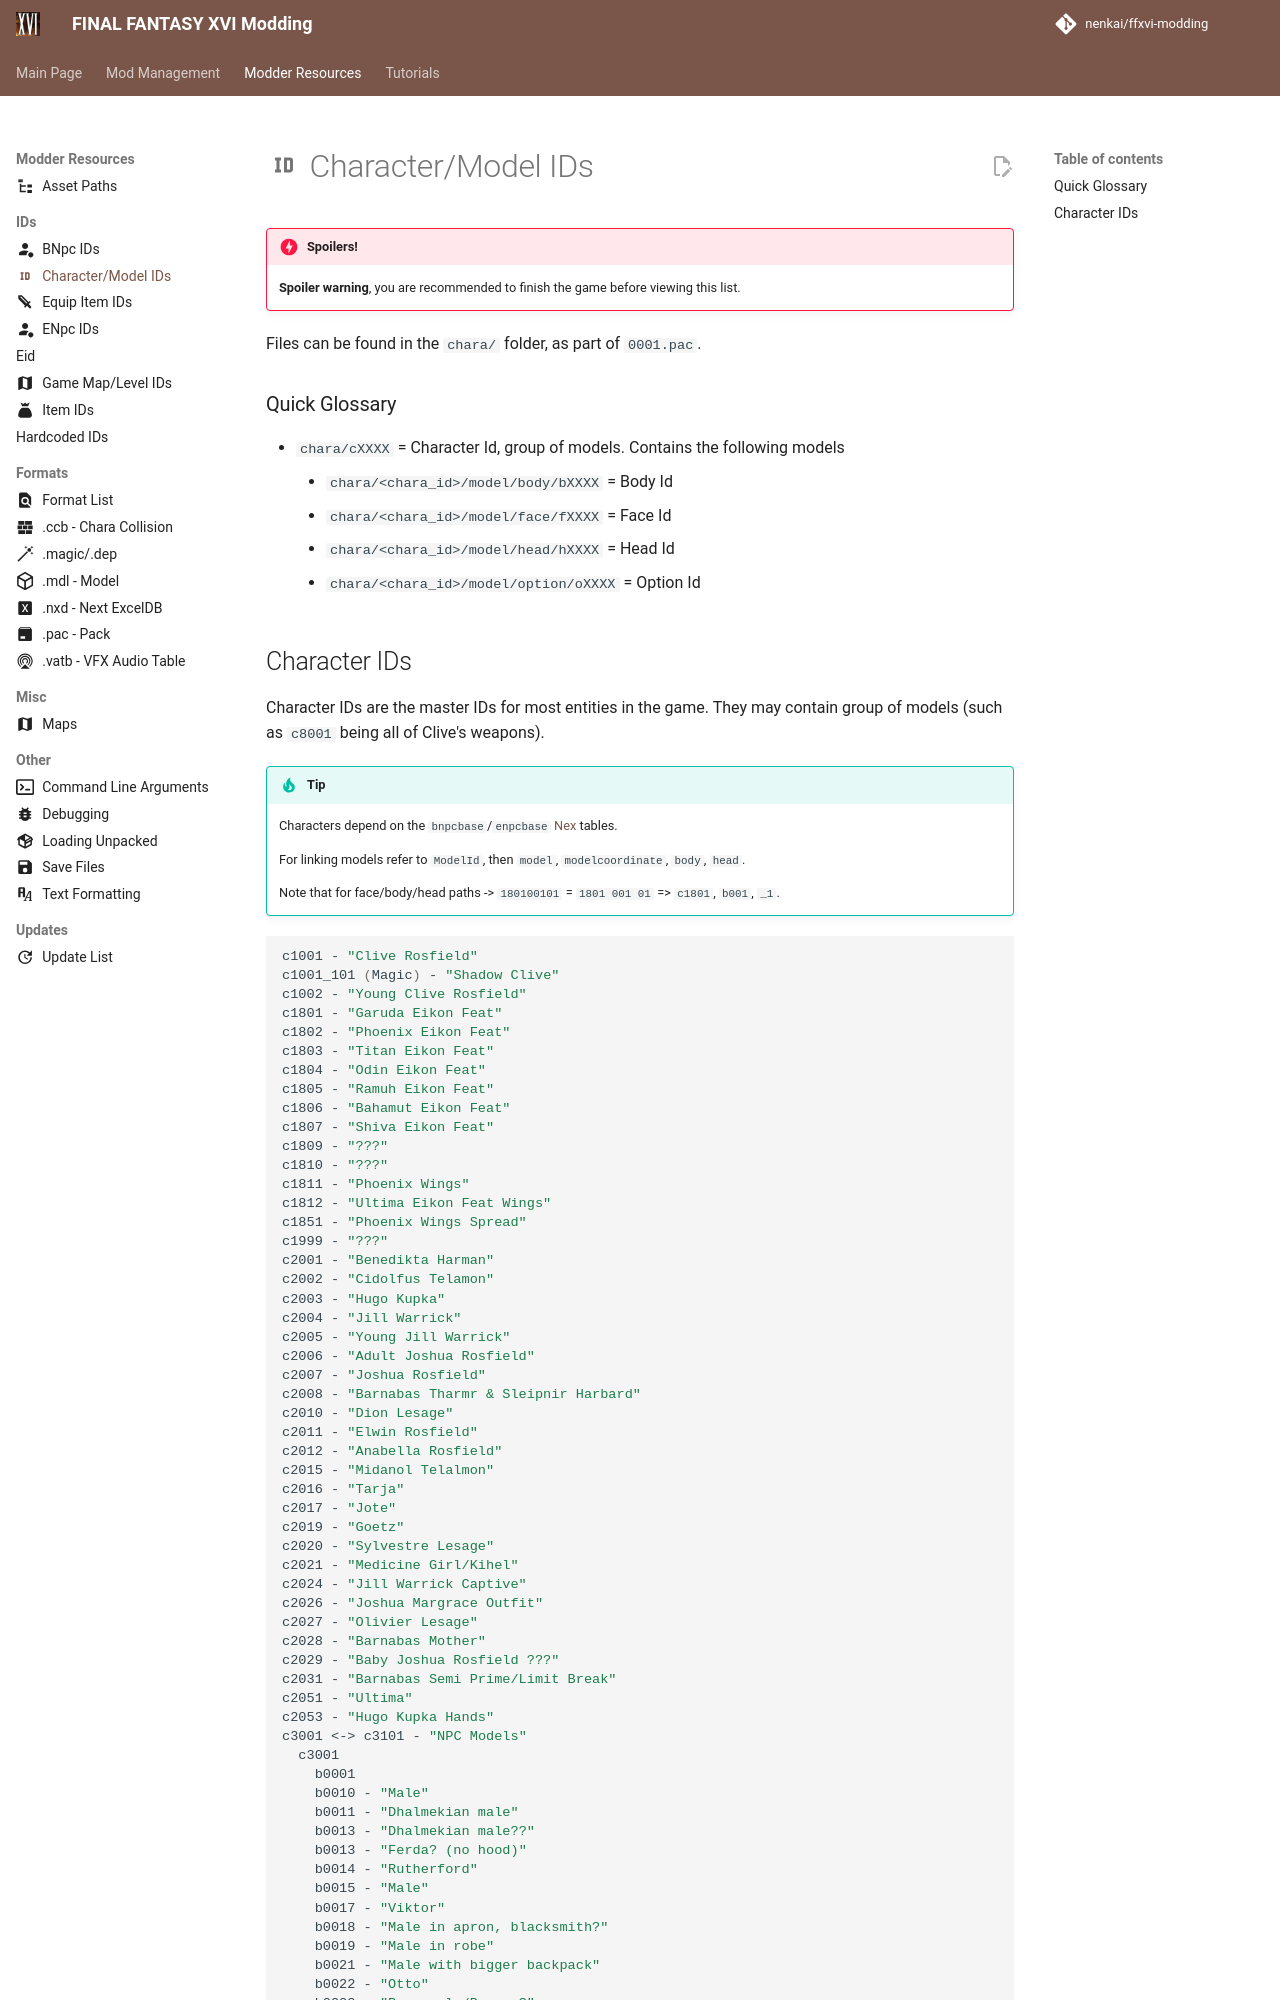

repository: Nenkai/ffxvi-modding · page: resources/ids/character_ids/index.html · generator: mkdocs

---
icon: material/identifier
hide:
  - footer
---

# :material-identifier: Character/Model IDs

!!! danger "Spoilers!"
    
    **Spoiler warning**, you are recommended to finish the game before viewing this list.

Files can be found in the `chara/` folder, as part of `0001.pac`.

### Quick Glossary

* `chara/cXXXX` = Character Id, group of models. Contains the following models
    * `chara/<chara_id>/model/body/bXXXX` = Body Id
    * `chara/<chara_id>/model/face/fXXXX` = Face Id
    * `chara/<chara_id>/model/head/hXXXX` = Head Id
    * `chara/<chara_id>/model/option/oXXXX` = Option Id
